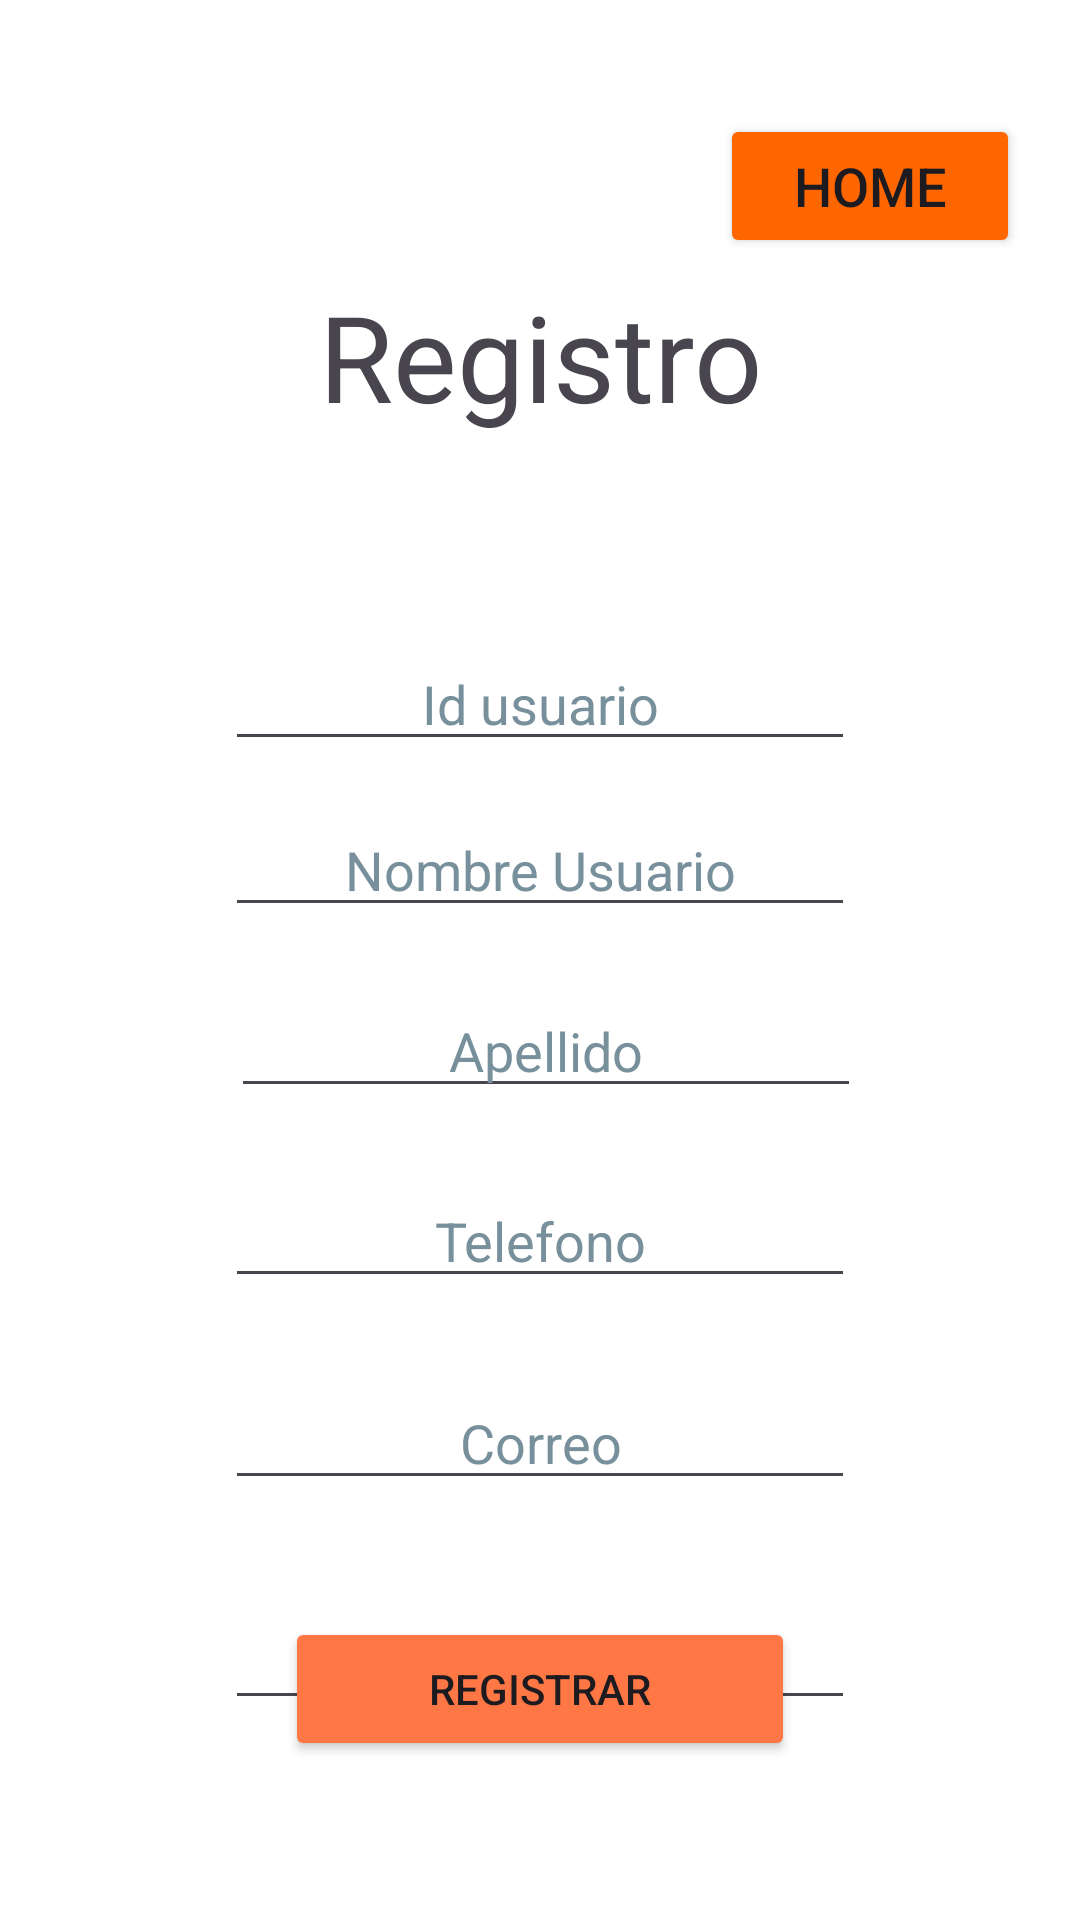

Produce the Android XML layout that renders to this screen, including the resource entries it uses.
<!-- AndroidManifest.xml: application theme Theme.WidgetsX -->
<!-- res/layout/activity_registro.xml -->
<?xml version="1.0" encoding="utf-8"?>
<androidx.constraintlayout.widget.ConstraintLayout xmlns:android="http://schemas.android.com/apk/res/android"
    xmlns:app="http://schemas.android.com/apk/res-auto"
    xmlns:tools="http://schemas.android.com/tools"
    android:id="@+id/main"
    android:layout_width="match_parent"
    android:layout_height="match_parent"
    android:background="@color/white"
    tools:context=".Registro">

    <TextView
        android:id="@+id/tag_registro"
        android:layout_width="wrap_content"
        android:layout_height="wrap_content"
        android:layout_marginTop="6dp"
        android:text="@string/registro"
        android:textSize="40sp"
        app:layout_constraintEnd_toEndOf="parent"
        app:layout_constraintStart_toStartOf="parent"
        app:layout_constraintTop_toBottomOf="@+id/btnVolver" />

    <EditText
        android:id="@+id/inputUserName"
        android:layout_width="wrap_content"
        android:layout_height="wrap_content"
        android:layout_marginTop="14dp"
        android:autofillHints=""
        android:ems="10"
        android:hint="@string/nombre_usuario"
        android:inputType="text"
        android:textAlignment="center"
        android:textColorHint="#78909C"
        app:layout_constraintStart_toStartOf="@+id/inputUserId"
        app:layout_constraintTop_toBottomOf="@+id/inputUserId"
        tools:ignore="TouchTargetSizeCheck" />

    <EditText
        android:id="@+id/inputUserLastName"
        android:layout_width="wrap_content"
        android:layout_height="wrap_content"
        android:layout_marginStart="2dp"
        android:layout_marginTop="19dp"
        android:autofillHints=""
        android:ems="10"
        android:hint="@string/apellido"
        android:inputType="text"
        android:textAlignment="center"
        android:textColorHint="#78909C"
        app:layout_constraintStart_toStartOf="@+id/inputUserName"
        app:layout_constraintTop_toBottomOf="@+id/inputUserName"
        tools:ignore="TouchTargetSizeCheck" />

    <EditText
        android:id="@+id/inputUserId"
        android:layout_width="wrap_content"
        android:layout_height="wrap_content"
        android:layout_marginTop="67dp"
        android:autofillHints=""
        android:ems="10"
        android:hint="@string/id_usuario"
        android:inputType="number"
        android:textAlignment="center"
        android:textColorHint="#78909C"
        app:layout_constraintEnd_toEndOf="parent"
        app:layout_constraintStart_toStartOf="parent"
        app:layout_constraintTop_toBottomOf="@+id/tag_registro"
        tools:ignore="TouchTargetSizeCheck" />

    <EditText
        android:id="@+id/inputPhone"
        android:layout_width="wrap_content"
        android:layout_height="wrap_content"
        android:layout_marginTop="22dp"
        android:layout_marginEnd="2dp"
        android:autofillHints=""
        android:ems="10"
        android:hint="@string/telefono"
        android:inputType="number"
        android:textAlignment="center"
        android:textColorHint="#78909C"
        app:layout_constraintEnd_toEndOf="@+id/inputUserLastName"
        app:layout_constraintTop_toBottomOf="@+id/inputUserLastName"
        tools:ignore="TextFields,TouchTargetSizeCheck" />

    <EditText
        android:id="@+id/inputUserEmail"
        android:layout_width="wrap_content"
        android:layout_height="wrap_content"
        android:layout_marginTop="26dp"
        android:autofillHints=""
        android:ems="10"
        android:hint="@string/correo"
        android:inputType="textEmailAddress"
        android:textAlignment="center"
        android:textColorHint="#78909C"
        app:layout_constraintStart_toStartOf="@+id/inputPhone"
        app:layout_constraintTop_toBottomOf="@+id/inputPhone"
        tools:ignore="TouchTargetSizeCheck" />

    <EditText
        android:id="@+id/inputUserPassword"
        android:layout_width="wrap_content"
        android:layout_height="wrap_content"
        android:layout_marginTop="32dp"
        android:autofillHints=""
        android:ems="10"
        android:hint="@string/contrase_a"
        android:inputType="textPassword"
        android:textAlignment="center"
        android:textColorHint="#78909C"
        app:layout_constraintStart_toStartOf="@+id/inputUserEmail"
        app:layout_constraintTop_toBottomOf="@+id/inputUserEmail"
        tools:ignore="TouchTargetSizeCheck" />

    <Button
        android:id="@+id/btnVolver"
        android:layout_width="100dp"
        android:layout_height="wrap_content"
        android:layout_marginTop="38dp"
        android:layout_marginEnd="20dp"
        android:text="@string/home"
        android:backgroundTint="#F60"
        android:textSize="18sp"
        app:layout_constraintEnd_toEndOf="parent"
        app:layout_constraintTop_toTopOf="parent" />

    <Button
        android:id="@+id/btn_registrar"
        android:layout_width="170dp"
        android:layout_height="wrap_content"
        android:layout_marginBottom="53dp"
        android:text="@string/registrar"
        android:backgroundTint="#F74"
        app:layout_constraintBottom_toBottomOf="parent"
        app:layout_constraintEnd_toEndOf="parent"
        app:layout_constraintStart_toStartOf="parent" />

</androidx.constraintlayout.widget.ConstraintLayout>
<!-- resources referenced by this layout -->
<resources>
  <string name="apellido">Apellido</string>
  <string name="contrase_a">Contraseña</string>
  <string name="correo">Correo</string>
  <string name="home">Home</string>
  <string name="id_usuario">Id usuario</string>
  <string name="nombre_usuario">Nombre Usuario</string>
  <string name="registrar">Registrar</string>
  <string name="registro">Registro</string>
  <string name="telefono">Telefono</string>
  <style name="Theme.WidgetsX" parent="Base.Theme.WidgetsX" />
  <style name="Base.Theme.WidgetsX" parent="Theme.Material3.DayNight.NoActionBar">
          
          
      </style>
  <!-- not gathered from this repository: default colours our renderer supplied (Android Studio template values) -->
  <color name="white">#FFFFFFFF</color>
</resources>
